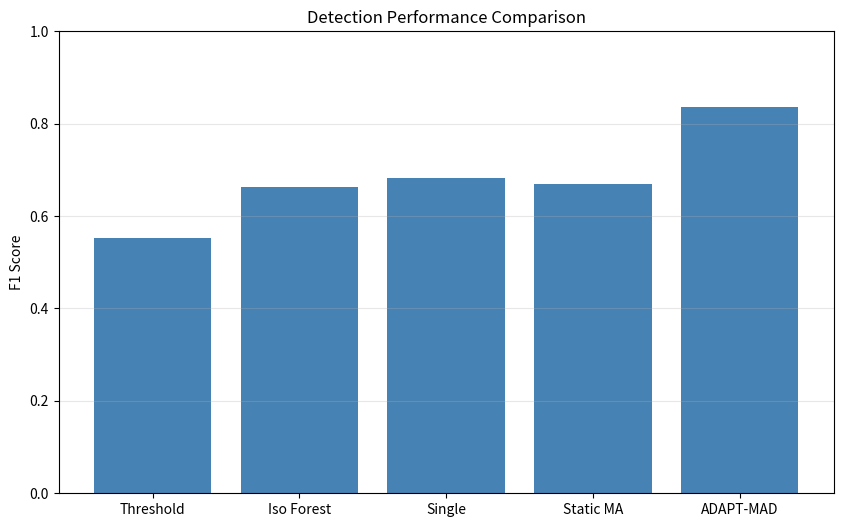

Write Python code to recreate this figure. (Note: this script raises an exception after producing the figure.)
"""Generate result figures"""
import matplotlib.pyplot as plt
import numpy as np

def main():
    print("Generating Figures")
    print("=" * 60)
    
    # Figure: Performance Comparison
    systems = ['Threshold', 'Iso Forest', 'Single', 'Static MA', 'ADAPT-MAD']
    f1_scores = [0.552, 0.662, 0.682, 0.670, 0.836]
    
    plt.figure(figsize=(10, 6))
    plt.bar(systems, f1_scores, color='steelblue')
    plt.ylabel('F1 Score')
    plt.title('Detection Performance Comparison')
    plt.ylim([0, 1.0])
    plt.grid(axis='y', alpha=0.3)
    
    plt.savefig('results/figures/performance_comparison.png', dpi=300, bbox_inches='tight')
    print("✓ Saved: performance_comparison.png")
    
    plt.close()
    print("\n✓ Figures generated!")

if __name__ == "__main__":
    main()
